Photos from the image-classification dataset "data" in the GitHub repository rajendranu4/hand-gesture-recognition. Its 4 classes are: fist, palm, thumb up, thumb down.

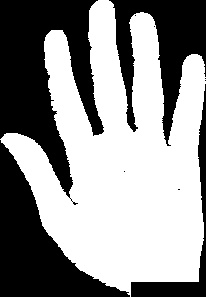
Label: palm

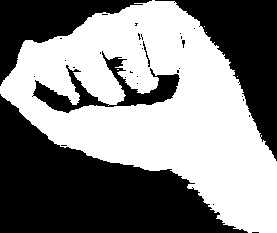
Label: fist

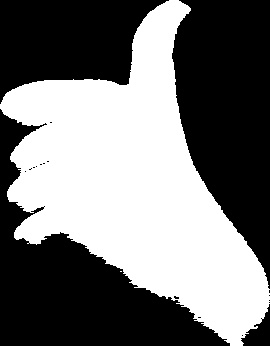
Label: thumb up

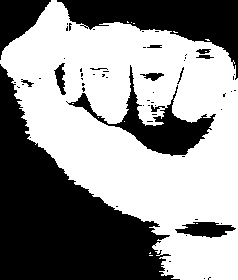
Label: fist

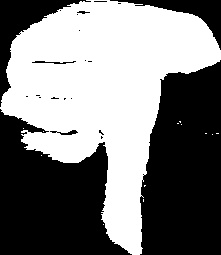
Label: thumb down

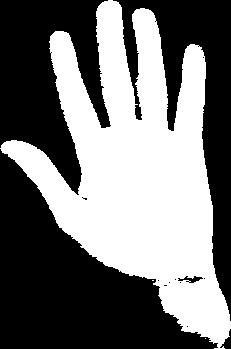
Label: palm
